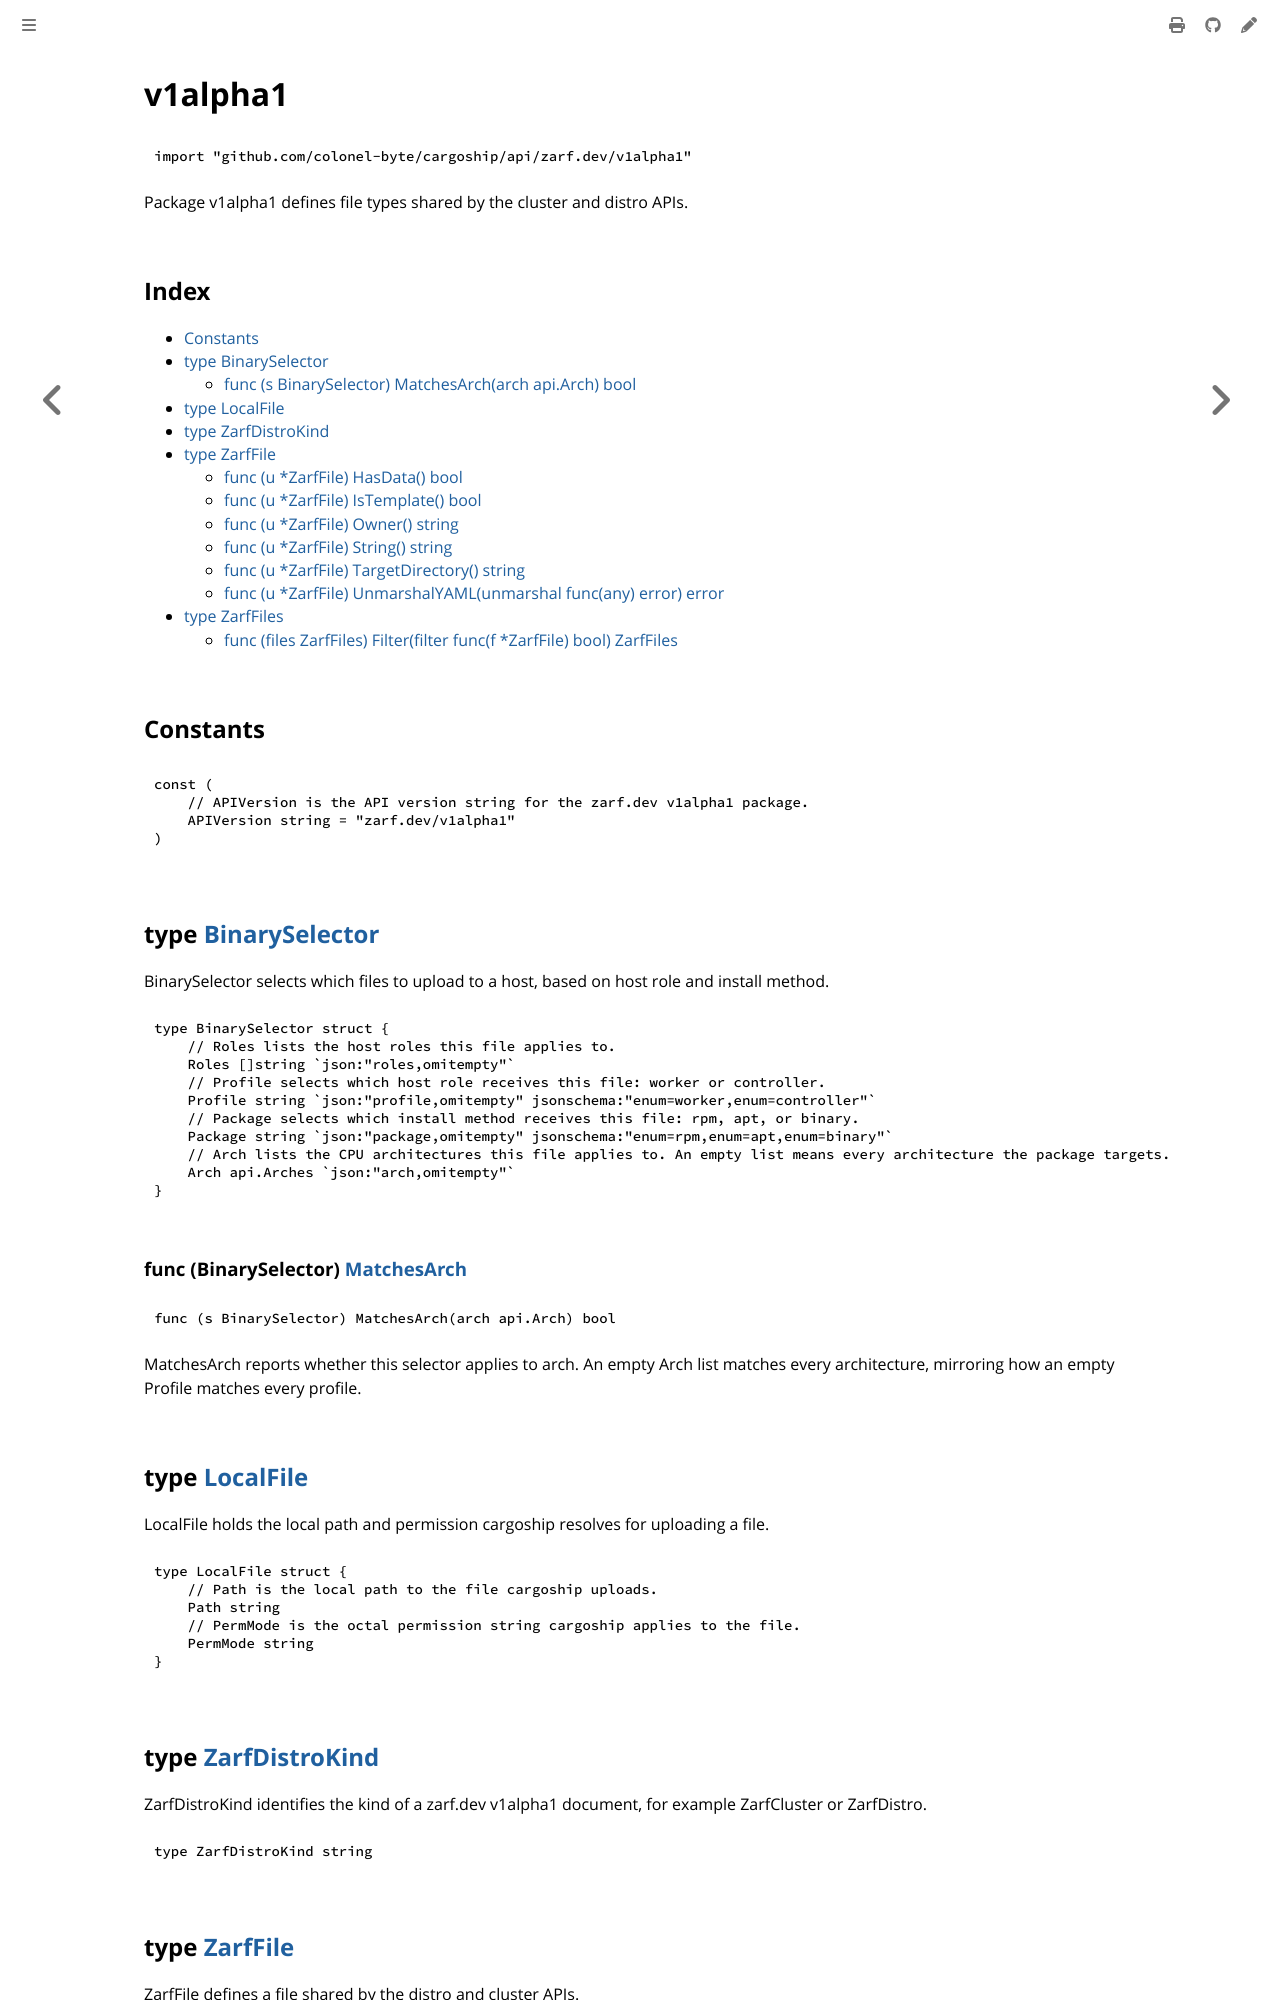

repository: colonel-byte/cargoship · page: golang/api/zarf.dev/v1alpha1.html · generator: mdbook

<!-- Code generated by gomarkdoc. DO NOT EDIT -->

# v1alpha1

```go
import "github.com/colonel-byte/cargoship/api/zarf.dev/v1alpha1"
```

Package v1alpha1 defines file types shared by the cluster and distro APIs.

## Index

- [Constants](<#constants>)
- [type BinarySelector](<#BinarySelector>)
  - [func \(s BinarySelector\) MatchesArch\(arch api.Arch\) bool](<#BinarySelector.MatchesArch>)
- [type LocalFile](<#LocalFile>)
- [type ZarfDistroKind](<#ZarfDistroKind>)
- [type ZarfFile](<#ZarfFile>)
  - [func \(u \*ZarfFile\) HasData\(\) bool](<#ZarfFile.HasData>)
  - [func \(u \*ZarfFile\) IsTemplate\(\) bool](<#ZarfFile.IsTemplate>)
  - [func \(u \*ZarfFile\) Owner\(\) string](<#ZarfFile.Owner>)
  - [func \(u \*ZarfFile\) String\(\) string](<#ZarfFile.String>)
  - [func \(u \*ZarfFile\) TargetDirectory\(\) string](<#ZarfFile.TargetDirectory>)
  - [func \(u \*ZarfFile\) UnmarshalYAML\(unmarshal func\(any\) error\) error](<#ZarfFile.UnmarshalYAML>)
- [type ZarfFiles](<#ZarfFiles>)
  - [func \(files ZarfFiles\) Filter\(filter func\(f \*ZarfFile\) bool\) ZarfFiles](<#ZarfFiles.Filter>)


## Constants

<a name="APIVersion"></a>

```go
const (
    // APIVersion is the API version string for the zarf.dev v1alpha1 package.
    APIVersion string = "zarf.dev/v1alpha1"
)
```

<a name="BinarySelector"></a>
## type [BinarySelector](<https://github.com/colonel-byte/cargoship/blob/main/api/zarf.dev/v1alpha1/file.go#L87-L96>)

BinarySelector selects which files to upload to a host, based on host role and install method.

```go
type BinarySelector struct {
    // Roles lists the host roles this file applies to.
    Roles []string `json:"roles,omitempty"`
    // Profile selects which host role receives this file: worker or controller.
    Profile string `json:"profile,omitempty" jsonschema:"enum=worker,enum=controller"`
    // Package selects which install method receives this file: rpm, apt, or binary.
    Package string `json:"package,omitempty" jsonschema:"enum=rpm,enum=apt,enum=binary"`
    // Arch lists the CPU architectures this file applies to. An empty list means every architecture the package targets.
    Arch api.Arches `json:"arch,omitempty"`
}
```

<a name="BinarySelector.MatchesArch"></a>
### func \(BinarySelector\) [MatchesArch](<https://github.com/colonel-byte/cargoship/blob/main/api/zarf.dev/v1alpha1/file.go#L100>)

```go
func (s BinarySelector) MatchesArch(arch api.Arch) bool
```

MatchesArch reports whether this selector applies to arch. An empty Arch list matches every architecture, mirroring how an empty Profile matches every profile.

<a name="LocalFile"></a>
## type [LocalFile](<https://github.com/colonel-byte/cargoship/blob/main/api/zarf.dev/v1alpha1/file.go#L79-L84>)

LocalFile holds the local path and permission cargoship resolves for uploading a file.

```go
type LocalFile struct {
    // Path is the local path to the file cargoship uploads.
    Path string
    // PermMode is the octal permission string cargoship applies to the file.
    PermMode string
}
```

<a name="ZarfDistroKind"></a>
## type [ZarfDistroKind](<https://github.com/colonel-byte/cargoship/blob/main/api/zarf.dev/v1alpha1/common.go#L18>)

ZarfDistroKind identifies the kind of a zarf.dev v1alpha1 document, for example ZarfCluster or ZarfDistro.

```go
type ZarfDistroKind string
```

<a name="ZarfFile"></a>
